Run: headless pygame with SDL's dummy video driver; simulated clock (each Clock.tick advances the game by its frame time, no real sleeping); random seed 0; keys injected as events and as key.get_pressed() state; no mouse input; restart key R tapped at the start of phases 3 and 4.
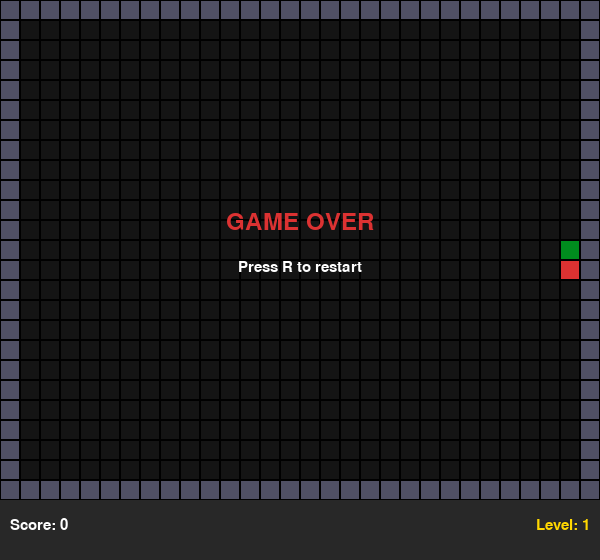
Frame 1 of 4 · flips 1–60 · no input
Frame 2 of 4 · flips 61–180 · tapped SPACE, RETURN · held RIGHT (→), D · screen unchanged from frame 1, image omitted
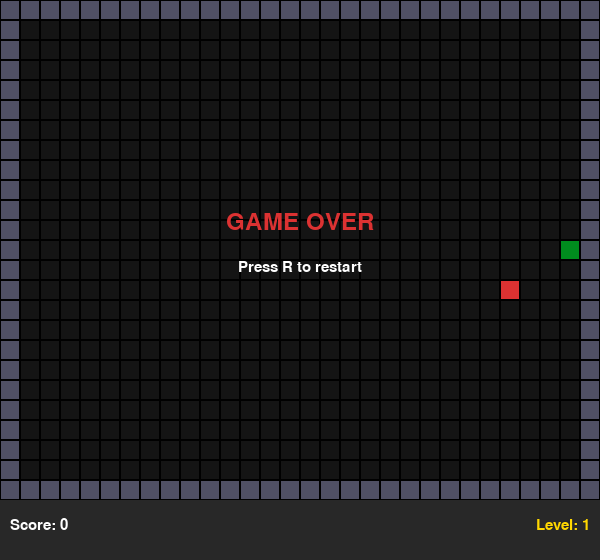
Frame 3 of 4 · flips 181–300 · tapped R · held DOWN (↓), S
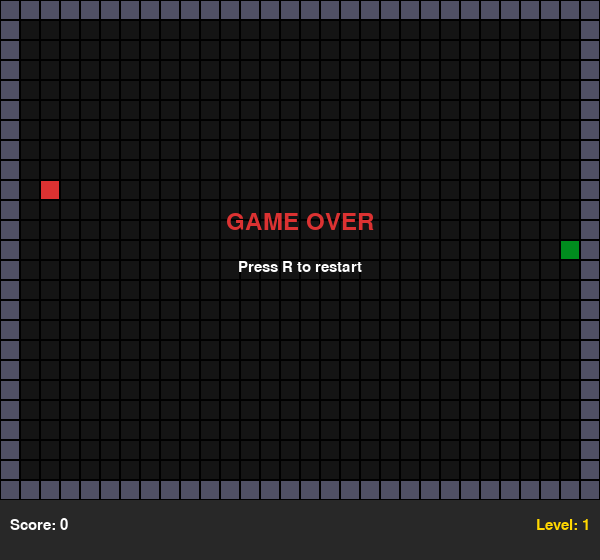
Frame 4 of 4 · flips 301–420 · tapped R · held LEFT (←), A, UP (↑), W

The pygame program that drew these frames:

import pygame
import random


pygame.init()

# window and grid settings
CELL  = 20          # size of one grid cell in pixels
COLS  = 30          # number of columns
ROWS  = 25          # number of rows
WIDTH  = COLS * CELL
HEIGHT = ROWS * CELL + 60   # extra 60px for HUD at the bottom

screen = pygame.display.set_mode((WIDTH, HEIGHT))
pygame.display.set_caption("Snake")
clock = pygame.time.Clock()

# colors
BLACK      = (0,   0,   0)
WHITE      = (255, 255, 255)
GREEN      = (0,   200, 50)
DARK_GREEN = (0,   140, 30)
RED        = (220, 50,  50)
YELLOW     = (255, 215, 0)
GRAY       = (40,  40,  40)
WALL_COLOR = (80,  80,  100)

font      = pygame.font.SysFont("Consolas", 22)
big_font  = pygame.font.SysFont("Consolas", 36)

#level settings
# food needed to advance each level (cumulative from level 1)
FOOD_PER_LEVEL = 3      # every 3 foods = new level
BASE_FPS       = 8      # starting speed
FPS_INCREMENT  = 2      # extra frames per level

#game state
def new_game():
    """return a fresh game state dictionary"""
    snake  = [(COLS // 2, ROWS // 2)]   # snake starts in the middle
    direction = (1, 0)                  # moving right
    food   = place_food(snake)
    score  = 0
    level  = 1
    foods_eaten = 0
    fps    = BASE_FPS
    return dict(
        snake=snake, direction=direction,
        food=food, score=score,
        level=level, foods_eaten=foods_eaten,
        fps=fps, alive=True
    )

def place_food(snake):
    """pick a random cell that is not on the snake and not on a wall"""
    while True:
        x = random.randint(1, COLS - 2)    # keep away from border walls
        y = random.randint(1, ROWS - 2)
        if (x, y) not in snake:
            return (x, y)

#  drawing helpers
def draw_cell(surface, col, row, color):
    rect = pygame.Rect(col * CELL, row * CELL, CELL, CELL)
    pygame.draw.rect(surface, color, rect)
    pygame.draw.rect(surface, BLACK, rect, 1)   # thin border between cells

def draw_walls(surface):
    # draw the border wall
    for col in range(COLS):
        draw_cell(surface, col, 0,       WALL_COLOR)
        draw_cell(surface, col, ROWS - 1, WALL_COLOR)
    for row in range(ROWS):
        draw_cell(surface, 0,       row, WALL_COLOR)
        draw_cell(surface, COLS - 1, row, WALL_COLOR)

def draw_hud(surface, state):
    # background strip for HUD
    hud_y = ROWS * CELL
    pygame.draw.rect(surface, GRAY, (0, hud_y, WIDTH, 60))
    score_text = font.render(f"Score: {state['score']}", True, WHITE)
    level_text = font.render(f"Level: {state['level']}", True, YELLOW)
    surface.blit(score_text, (10, hud_y + 18))
    surface.blit(level_text, (WIDTH - level_text.get_width() - 10, hud_y + 18))

#main
state = new_game()
running = True

while running:

    clock.tick(state["fps"])

    # events
    for event in pygame.event.get():
        if event.type == pygame.QUIT:
            running = False

        if event.type == pygame.KEYDOWN:
            dx, dy = state["direction"]

            # change direction
            if event.key == pygame.K_UP    and dy != 1:
                state["direction"] = (0, -1)
            if event.key == pygame.K_DOWN  and dy != -1:
                state["direction"] = (0, 1)
            if event.key == pygame.K_LEFT  and dx != 1:
                state["direction"] = (-1, 0)
            if event.key == pygame.K_RIGHT and dx != -1:
                state["direction"] = (1, 0)

            # restart after death
            if event.key == pygame.K_r and not state["alive"]:
                state = new_game()

    if state["alive"]:

        #move snake
        head_x, head_y = state["snake"][0]
        dx, dy = state["direction"]
        new_head = (head_x + dx, head_y + dy)

        # check wall collision (borders)
        nx, ny = new_head
        if nx == 0 or nx == COLS - 1 or ny == 0 or ny == ROWS - 1:
            state["alive"] = False

        # check self collision
        elif new_head in state["snake"]:
            state["alive"] = False

        else:
            state["snake"].insert(0, new_head)  # grow head

            # check if food is eaten
            if new_head == state["food"]:
                state["score"] += 10
                state["foods_eaten"] += 1
                state["food"] = place_food(state["snake"])

                #level up logic
                if state["foods_eaten"] % FOOD_PER_LEVEL == 0:
                    state["level"] += 1
                    state["fps"] = BASE_FPS + (state["level"] - 1) * FPS_INCREMENT
            else:
                state["snake"].pop()    # remove tail (no food eaten)

    #drawing
    screen.fill(BLACK)

    # draw grid background
    for r in range(ROWS):
        for c in range(COLS):
            draw_cell(screen, c, r, (20, 20, 20))

    draw_walls(screen)

    # draw food
    fx, fy = state["food"]
    draw_cell(screen, fx, fy, RED)

    # draw snake (head slightly different color)
    for i, (sx, sy) in enumerate(state["snake"]):
        color = DARK_GREEN if i == 0 else GREEN
        draw_cell(screen, sx, sy, color)

    draw_hud(screen, state)

    # game over overlay
    if not state["alive"]:
        msg  = big_font.render("GAME OVER", True, RED)
        msg2 = font.render("Press R to restart", True, WHITE)
        screen.blit(msg,  (WIDTH // 2 - msg.get_width()  // 2, ROWS * CELL // 2 - 40))
        screen.blit(msg2, (WIDTH // 2 - msg2.get_width() // 2, ROWS * CELL // 2 + 10))

    pygame.display.flip()

pygame.quit()
